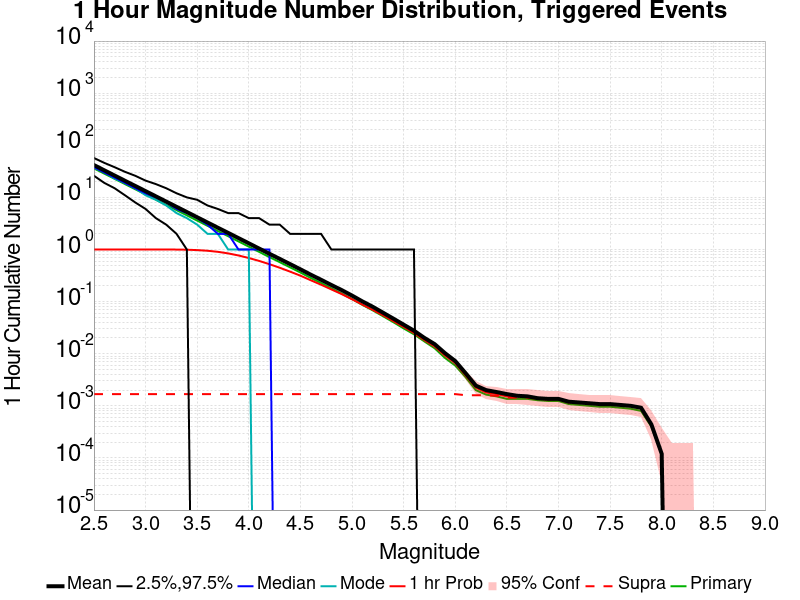

Source data for this figure (header and first rows):
Mag, Mean, 2.5 %ile, 97.5 %ile, Median, Mode, 1 hr Probability, 1 hr Supra-Seis Prob, Primary Aftershocks Mean
2.5, 41.74, 26.0, 57.0, 38.0, 37.0, 1.0, 0.00168, 36.03
2.6, 33.12, 19.0, 46.0, 30.0, 31.0, 1.0, 0.00168, 28.59
2.7, 26.3, 15.0, 38.0, 24.0, 23.0, 1.0, 0.00168, 22.71
2.8, 20.89, 11.0, 31.0, 19.0, 19.0, 1.0, 0.00168, 18.03
2.9, 16.6, 8.0, 26.0, 15.0, 15.0, 1.0, 0.00168, 14.32
3.0, 13.2, 6.0, 21.0, 12.0, 11.0, 1, 0.00168, 11.39
3.1, 10.48, 4.0, 18.0, 10.0, 9.0, 0.9999, 0.00168, 9.048
3.2, 8.316, 3.0, 15.0, 8.0, 7.0, 0.9995, 0.00168, 7.184
3.3, 6.603, 2.0, 12.0, 6.0, 5.0, 0.9973, 0.00168, 5.703
3.4, 5.244, 1.0, 10.0, 5.0, 4.0, 0.9902, 0.00168, 4.527
3.5, 4.159, 0.0, 9.0, 4.0, 3.0, 0.974, 0.00168, 3.587
3.6, 3.304, 0.0, 7.0, 3.0, 2.0, 0.9472, 0.00168, 2.852
3.7, 2.622, 0.0, 6.0, 2.0, 2.0, 0.903, 0.00168, 2.263
3.8, 2.085, 0.0, 5.0, 2.0, 1.0, 0.8424, 0.00168, 1.799
3.9, 1.657, 0.0, 5.0, 1.0, 1.0, 0.7686, 0.00168, 1.43
4.0, 1.316, 0.0, 4.0, 1.0, 1.0, 0.6868, 0.00168, 1.135
4.1, 1.043, 0.0, 4.0, 1.0, 0.0, 0.6042, 0.00168, 0.9004
4.2, 0.8279, 0.0, 3.0, 1.0, 0.0, 0.5229, 0.00168, 0.7147
4.3, 0.6607, 0.0, 3.0, 0.0, 0.0, 0.4465, 0.00168, 0.571
4.4, 0.5248, 0.0, 2.0, 0.0, 0.0, 0.3763, 0.00168, 0.454
4.5, 0.4171, 0.0, 2.0, 0.0, 0.0, 0.3148, 0.00168, 0.3618
4.6, 0.329, 0.0, 2.0, 0.0, 0.0, 0.2574, 0.00168, 0.2848
4.7, 0.2627, 0.0, 2.0, 0.0, 0.0, 0.2111, 0.00168, 0.2274
4.8, 0.2083, 0.0, 1.0, 0.0, 0.0, 0.1715, 0.00168, 0.18
4.9, 0.1665, 0.0, 1.0, 0.0, 0.0, 0.1395, 0.00168, 0.1433
5.0, 0.1307, 0.0, 1.0, 0.0, 0.0, 0.1111, 0.00168, 0.1121
5.1, 0.1011, 0.0, 1.0, 0.0, 0.0, 0.08776, 0.00168, 0.0866
5.2, 0.07976, 0.0, 1.0, 0.0, 0.0, 0.06964, 0.00168, 0.06804
5.3, 0.0614, 0.0, 1.0, 0.0, 0.0, 0.0546, 0.00168, 0.05248
5.4, 0.04724, 0.0, 1.0, 0.0, 0.0, 0.04228, 0.00168, 0.04032
5.5, 0.03616, 0.0, 1.0, 0.0, 0.0, 0.03264, 0.00168, 0.0306
5.6, 0.02772, 0.0, 1.0, 0.0, 0.0, 0.02512, 0.00168, 0.0236
5.7, 0.0202, 0.0, 0.0, 0.0, 0.0, 0.01848, 0.00168, 0.01728
5.8, 0.01532, 0.0, 0.0, 0.0, 0.0, 0.01392, 0.00168, 0.01276
5.9, 0.01028, 0.0, 0.0, 0.0, 0.0, 0.00928, 0.00168, 0.00832
6.0, 0.00724, 0.0, 0.0, 0.0, 0.0, 0.00664, 0.00168, 0.00592
6.1, 0.00424, 0.0, 0.0, 0.0, 0.0, 0.00388, 0.0016, 0.00356
6.2, 0.00244, 0.0, 0.0, 0.0, 0.0, 0.00224, 0.0016, 0.002
6.3, 0.002, 0.0, 0.0, 0.0, 0.0, 0.0018, 0.0016, 0.00164
6.4, 0.00184, 0.0, 0.0, 0.0, 0.0, 0.00168, 0.00156, 0.00152
6.5, 0.00168, 0.0, 0.0, 0.0, 0.0, 0.00152, 0.00144, 0.00136
6.6, 0.00156, 0.0, 0.0, 0.0, 0.0, 0.00152, 0.00144, 0.00136
6.7, 0.00152, 0.0, 0.0, 0.0, 0.0, 0.00148, 0.00144, 0.00136
6.8, 0.0014, 0.0, 0.0, 0.0, 0.0, 0.0014, 0.00136, 0.00128
6.9, 0.00136, 0.0, 0.0, 0.0, 0.0, 0.00136, 0.00132, 0.00124
7.0, 0.00136, 0.0, 0.0, 0.0, 0.0, 0.00136, 0.00132, 0.00124
7.1, 0.0012, 0.0, 0.0, 0.0, 0.0, 0.0012, 0.00116, 0.00108
7.2, 0.00116, 0.0, 0.0, 0.0, 0.0, 0.00116, 0.00116, 0.00104
7.3, 0.00112, 0.0, 0.0, 0.0, 0.0, 0.00112, 0.00112, 0.001
7.4, 0.00108, 0.0, 0.0, 0.0, 0.0, 0.00108, 0.00108, 9.6E-4
7.5, 0.00108, 0.0, 0.0, 0.0, 0.0, 0.00108, 0.00108, 9.6E-4
7.6, 0.00104, 0.0, 0.0, 0.0, 0.0, 0.00104, 0.00104, 9.2E-4
7.7, 0.001, 0.0, 0.0, 0.0, 0.0, 0.001, 0.001, 8.8E-4
7.8, 9.2E-4, 0.0, 0.0, 0.0, 0.0, 9.2E-4, 9.2E-4, 8.0E-4
7.9, 4.4E-4, 0.0, 0.0, 0.0, 0.0, 4.4E-4, 4.4E-4, 4.0E-4
8.0, 1.2E-4, 0.0, 0.0, 0.0, 0.0, 1.2E-4, 1.2E-4, 1.2E-4
8.1, 0.0, 0.0, 0.0, 0.0, 0.0, 0.0, 0.0, 0.0
8.2, 0.0, 0.0, 0.0, 0.0, 0.0, 0.0, 0.0, 0.0
8.3, 0.0, 0.0, 0.0, 0.0, 0.0, 0.0, 0.0, 0.0
8.4, 0.0, 0.0, 0.0, 0.0, 0.0, 0.0, 0.0, 0.0
... 6 more rows
